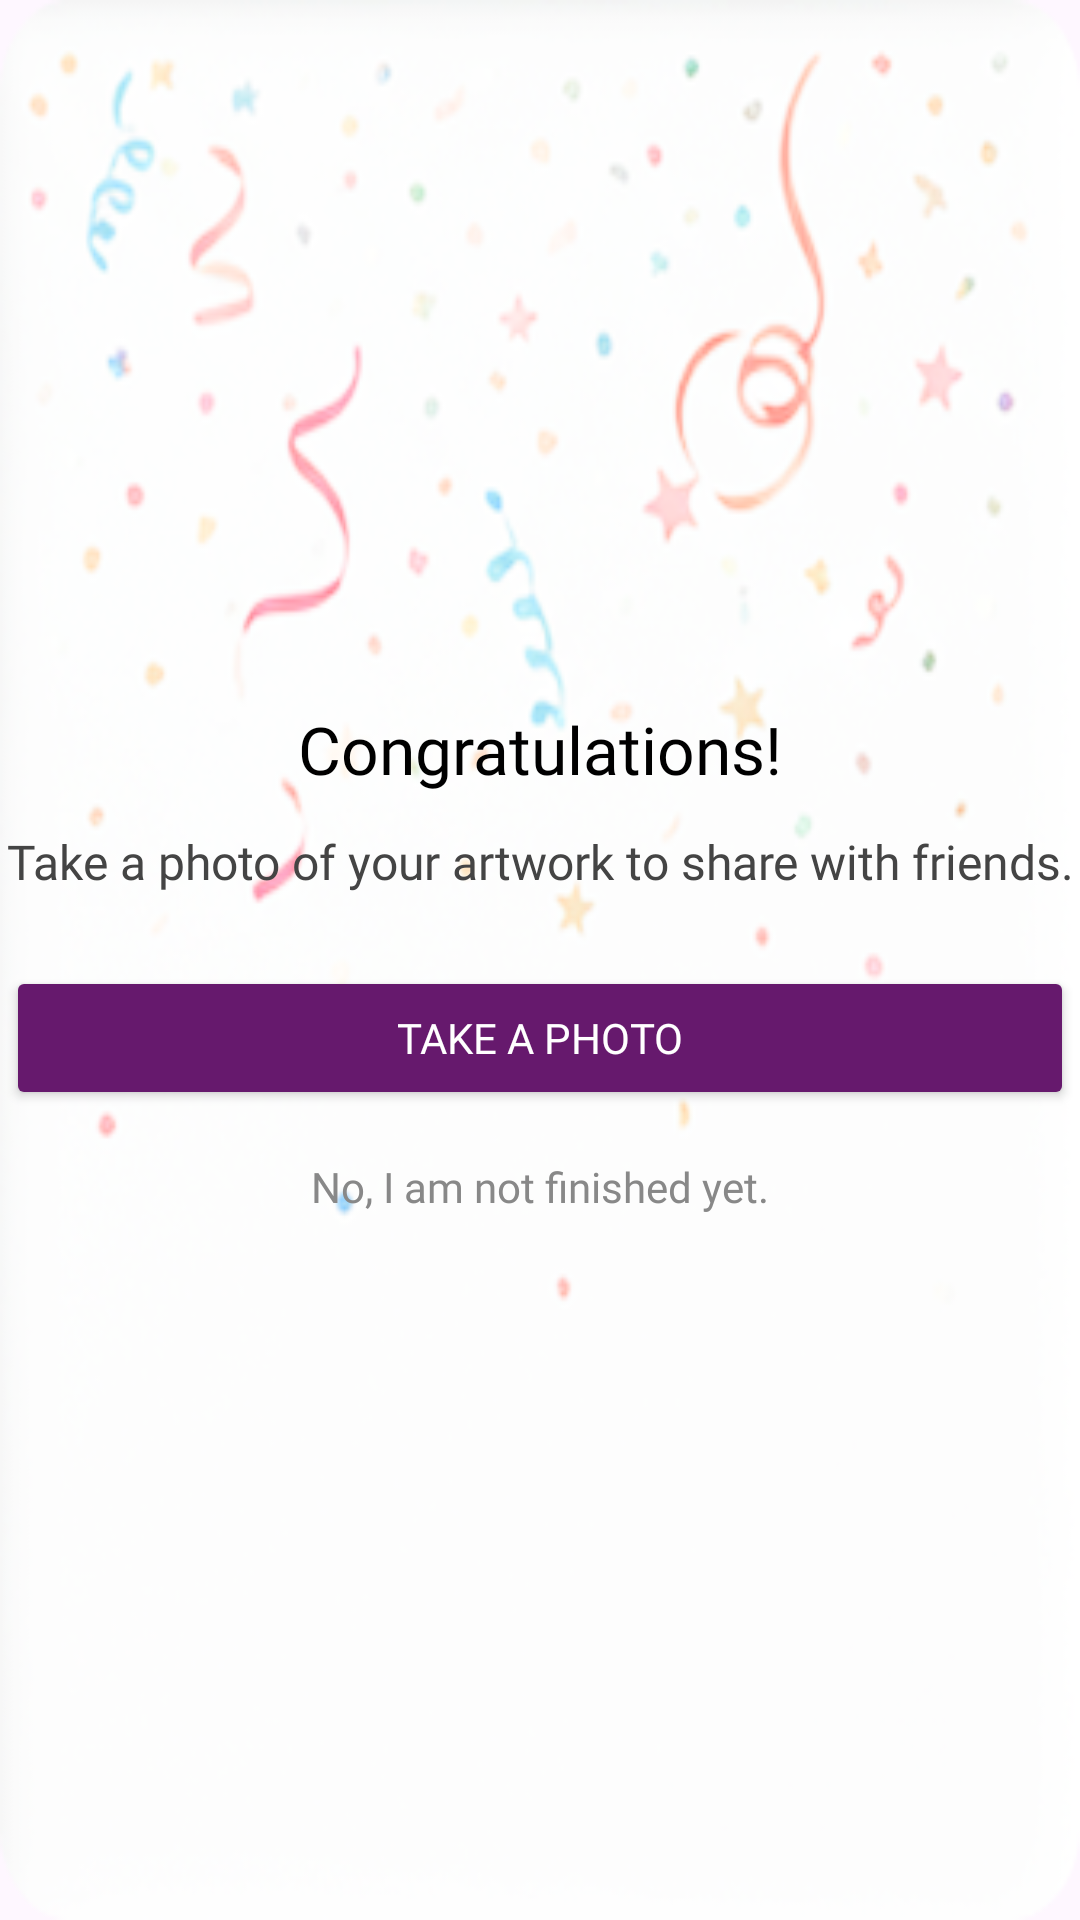

Here is an Android app screen rendered from its layout file. Give the layout XML and the strings, colors and styles it references.
<!-- AndroidManifest.xml: application theme Theme.ArDrawing -->
<!-- res/layout/custom_save_dailog.xml -->
<?xml version="1.0" encoding="utf-8"?>
<androidx.constraintlayout.widget.ConstraintLayout
    xmlns:android="http://schemas.android.com/apk/res/android"
    xmlns:app="http://schemas.android.com/apk/res-auto"
    android:layout_width="match_parent"
    android:layout_height="@dimen/_300sdp"
    android:background="@drawable/custom_dailog_save_bg">

    <LinearLayout
        android:id="@+id/contentLayout"
        android:layout_width="wrap_content"
        android:layout_height="wrap_content"
        android:orientation="vertical"
        android:padding="@dimen/_10sdp"
        android:gravity="center_horizontal"
        app:layout_constraintTop_toTopOf="parent"
        app:layout_constraintBottom_toBottomOf="parent"
        app:layout_constraintStart_toStartOf="parent"
        app:layout_constraintEnd_toEndOf="parent">

        <TextView
            android:id="@+id/titleText"
            android:layout_width="wrap_content"
            android:layout_height="wrap_content"
            android:text="@string/congratulations"
            android:textColor="#000000"
            android:textSize="22sp"
            android:fontFamily="@font/sfpro_bold"
            />

        <TextView
            android:id="@+id/subText"
            android:layout_width="wrap_content"
            android:layout_height="wrap_content"
            android:layout_marginTop="12dp"
            android:gravity="center"
            android:fontFamily="@font/sfpro_regular"

            android:text="@string/take_a_photo_of_your_artwork_to_share_it_nwith_your_friends"
            android:textColor="#444444"
            android:textSize="16sp" />

        <LinearLayout
            android:id="@+id/buttonLayout"
            android:layout_width="match_parent"
            android:layout_height="wrap_content"
            android:layout_marginTop="24dp"
            android:orientation="horizontal">


            <Button
                android:id="@+id/takePhotoBtn"
                android:layout_width="match_parent"
                android:layout_height="wrap_content"
                android:backgroundTint="@color/buttonBackground"
                android:fontFamily="@font/sfpro_bold"
                android:text="@string/take_a_photo"

                android:textColor="#FFFFFF" />
        </LinearLayout>

        <TextView
            android:id="@+id/notFinishedText"
            android:layout_width="wrap_content"
            android:layout_height="wrap_content"
            android:layout_marginTop="16dp"
            android:text="@string/no_i_am_not_finished_yet"
            android:textColor="#888888"
            android:fontFamily="@font/sfpro_regular"

            android:textSize="14sp" />
    </LinearLayout>

</androidx.constraintlayout.widget.ConstraintLayout>
<!-- resources referenced by this layout -->
<resources>
  <color name="buttonBackground">#66196D</color>
  <!-- drawable custom_dailog_save_bg: png bitmap (drawable, 71534 bytes) -->
  <string name="congratulations">Congratulations!</string>
  <string name="no_i_am_not_finished_yet">No, I am not finished yet.</string>
  <string name="take_a_photo">Take a Photo</string>
  <string name="take_a_photo_of_your_artwork_to_share_it_nwith_your_friends">Take a photo of your artwork to share with friends.</string>
  <style name="Theme.ArDrawing" parent="Base.Theme.ArDrawing" />
  <style name="Base.Theme.ArDrawing" parent="Theme.Material3.Light.NoActionBar">
          <item name="android:statusBarColor">@color/lines_color</item>
          <item name="android:windowIsTranslucent">false</item>
  
      </style>
  <color name="lines_color">#F526B0</color>
</resources>
